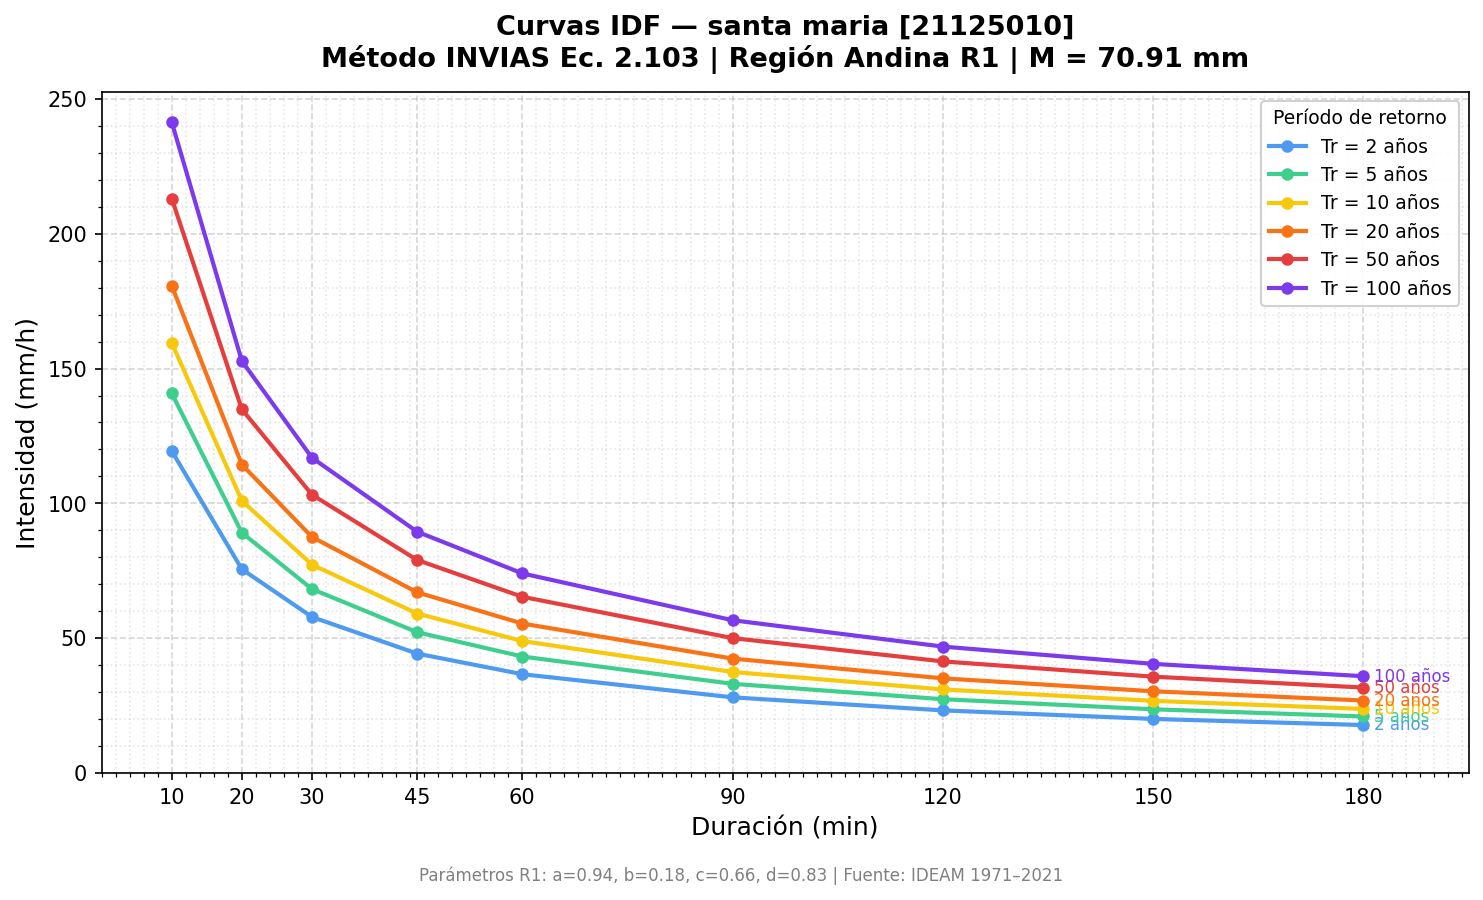

The table this chart was drawn from, first rows:
Estacion, M_mm, Duracion_min, T2, T5, T10, T20, T50, T100
santa maria, 70.91, 10, 119.4, 140.8, 159.5, 180.7, 213.1, 241.4
santa maria, 70.91, 20, 75.56, 89.11, 101, 114.4, 134.9, 152.8
santa maria, 70.91, 30, 57.82, 68.19, 77.25, 87.51, 103.2, 116.9
santa maria, 70.91, 45, 44.24, 52.18, 59.11, 66.97, 78.97, 89.47
santa maria, 70.91, 60, 36.59, 43.15, 48.89, 55.39, 65.32, 74.0
santa maria, 70.91, 90, 28.0, 33.02, 37.41, 42.38, 49.98, 56.62
santa maria, 70.91, 120, 23.16, 27.31, 30.94, 35.05, 41.34, 46.83
santa maria, 70.91, 150, 19.99, 23.57, 26.7, 30.25, 35.68, 40.42
santa maria, 70.91, 180, 17.72, 20.9, 23.68, 26.82, 31.63, 35.84
